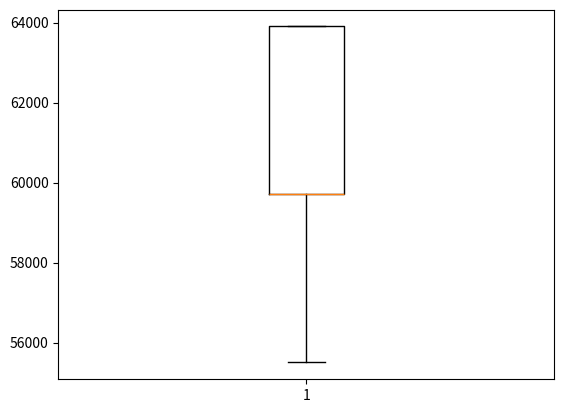
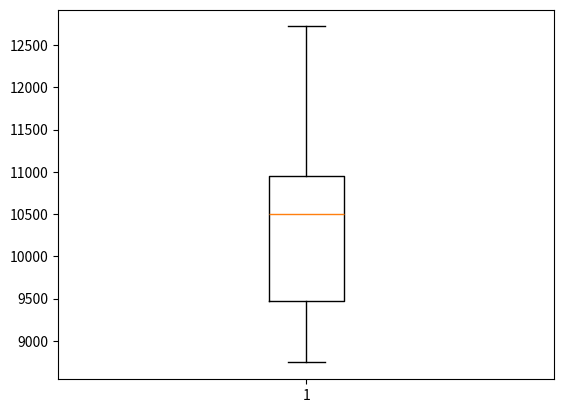

Python code for these plots, in order:
import matplotlib.pyplot as plt
import numpy as np

data = []
data += [59704]
data += [63904]
data += [59704]
data += [63904]
data += [55504]
data += [63904]
data += [59704]
data += [63904]
data += [59704]

data2 = []
data2 += [8743]
data2 += [10506]
data2 += [10953]
data2 += [10497]
data2 += [9067]
data2 += [12721]
data2 += [9471]
data2 += [14822]
data2 += [10142]

data3 = []
for i in range(0,9):
	data3 += [((data[i]-data2[i])/float(data[i]))*100]

plt.figure()
plt.boxplot(data, 0, '')

plt.figure()
plt.boxplot(data2, 0, '')

# plt.figure()
# plt.boxplot(data3, 0, '')

plt.show()